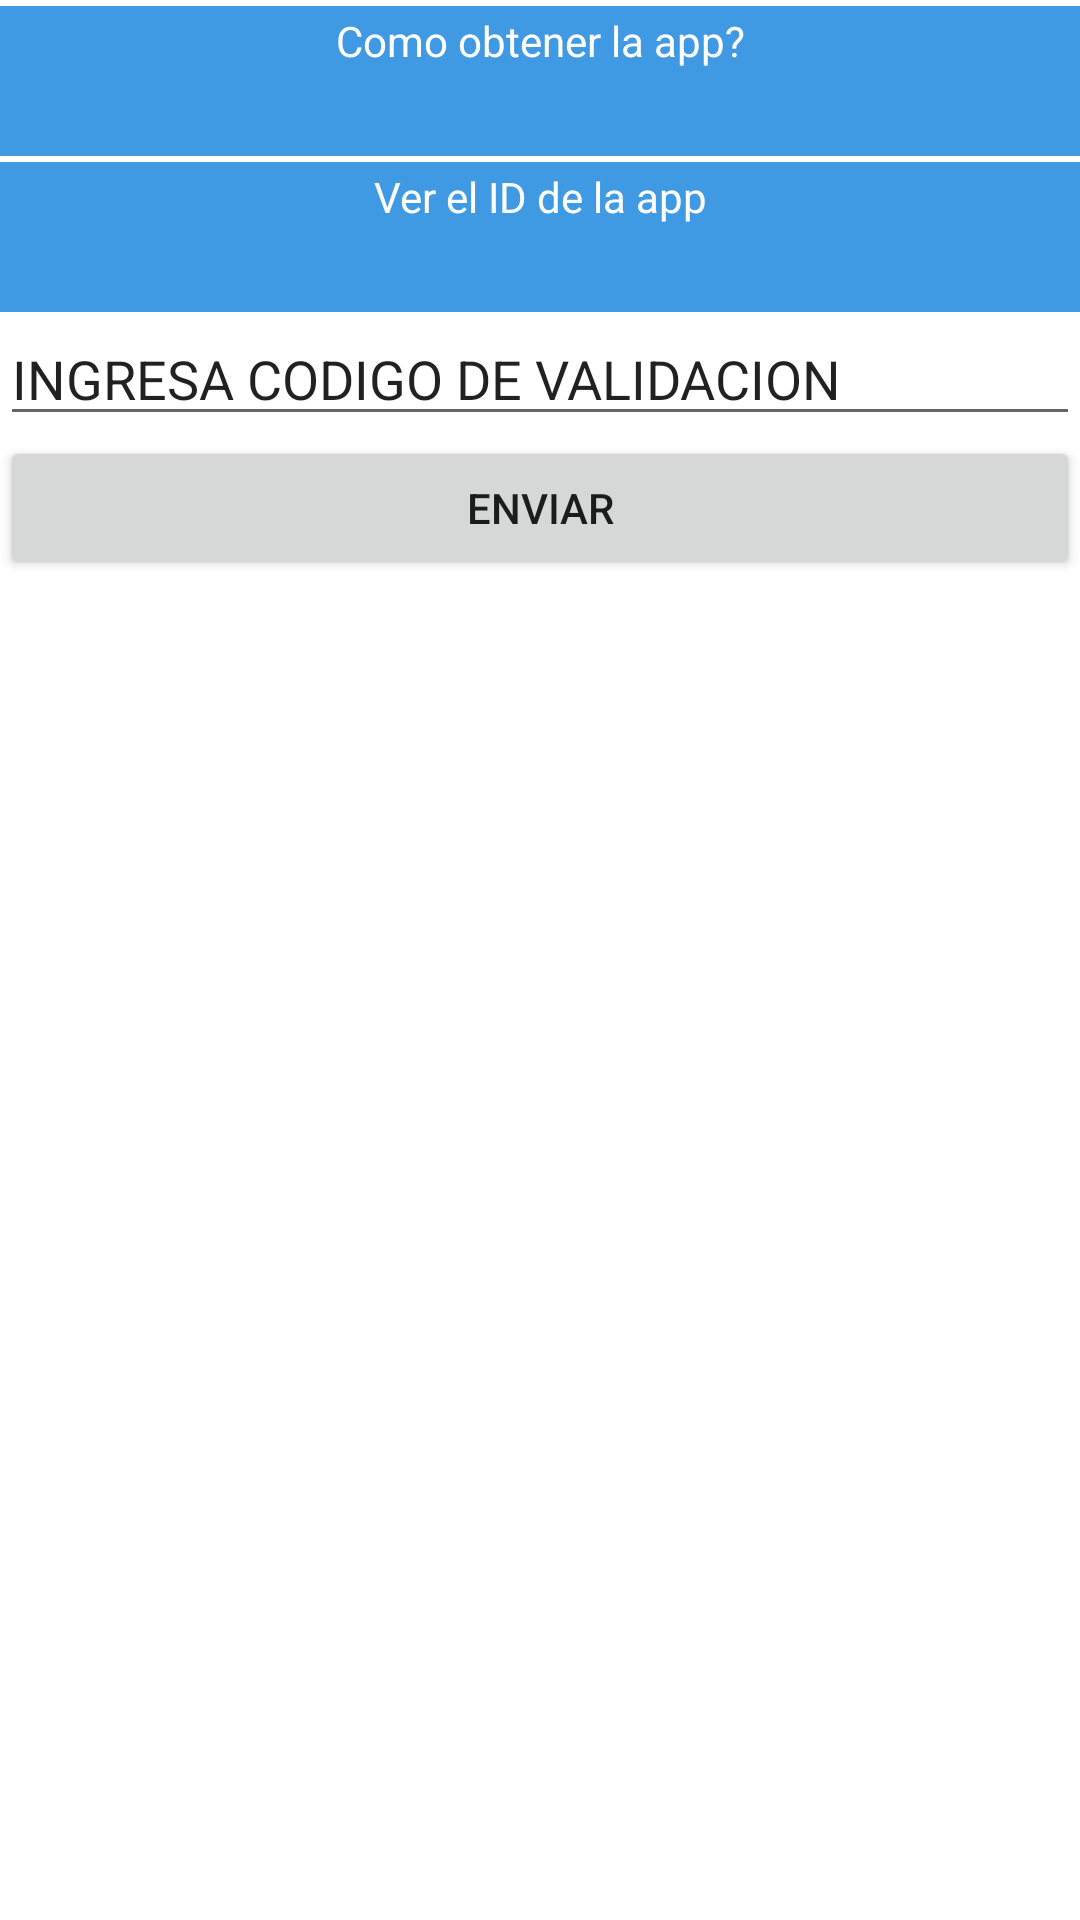

Layout XML and referenced resources for this Android screen:
<!-- AndroidManifest.xml: application theme Theme.CursoIntroductorioCienciasSalud -->
<!-- res/layout/activity_validate.xml -->
<?xml version="1.0" encoding="utf-8"?>
<RelativeLayout xmlns:android="http://schemas.android.com/apk/res/android"
    xmlns:app="http://schemas.android.com/apk/res-auto"
    xmlns:tools="http://schemas.android.com/tools"
    android:layout_width="match_parent"
    android:layout_height="match_parent"
    android:visibility="visible"
    tools:context=".ValidateActivity">

    <ScrollView
        android:layout_width="match_parent"
        android:layout_height="wrap_content">

        <LinearLayout
            android:id="@+id/lay"
            android:layout_width="match_parent"
            android:layout_height="match_parent"
            android:orientation="vertical">

            <TextView
                android:id="@+id/contentval"
                android:layout_width="match_parent"
                android:layout_height="50dp"
                android:layout_gravity="center_horizontal"
                android:layout_marginTop="2dp"
                android:background="#3F99E3"
                android:paddingTop="2dp"
                android:text="Como obtener la app?"
                android:textAlignment="center"
                android:textColor="@color/white" />

            <TextView
                android:id="@+id/textval"
                android:layout_width="match_parent"
                android:layout_height="wrap_content"
                android:text="@string/infoval"
                android:visibility="gone" />

            <TextView
                android:id="@+id/contentserial"
                android:layout_width="match_parent"
                android:layout_height="50dp"
                android:layout_gravity="center_horizontal"
                android:layout_marginTop="2dp"
                android:background="#3F99E3"
                android:paddingTop="2dp"
                android:text="Ver el ID de la app"
                android:textAlignment="center"
                android:textColor="@color/white" />

            <TextView
                android:id="@+id/serial"
                android:layout_width="match_parent"
                android:layout_height="wrap_content"
                android:text=""
                android:visibility="gone"
                android:textIsSelectable="true"/>

            <EditText
                android:id="@+id/inputcode"
                android:layout_width="match_parent"
                android:layout_height="wrap_content"
                android:text="INGRESA CODIGO DE VALIDACION" />

            <Button
                android:id="@+id/buttonval"
                android:layout_width="match_parent"
                android:layout_height="wrap_content"
                android:text="ENVIAR" />

            <ImageView
                android:id="@+id/picrollin"
                android:layout_width="match_parent"
                android:layout_height="85dp"
                android:onClick="rollin"
                android:src="@drawable/rollin" />
        </LinearLayout>
    </ScrollView>
</RelativeLayout>
<!-- resources referenced by this layout -->
<resources>
  <string name="infoval">
          Esta aplicacion tiene un costo de $1.5 Dolares Americanos.\n
          Para poder validar esta aplicacion debes comprar la version extendida, lo que te
          permitira acceder a los recursos de las secciones bloqueadas.\n\n
  
          Los metodos disponibles para activar la aplicacion son:\n
          Pago via paypal: g2miguelangel@hotmail.com\n
          Pago via Bitcoin: 3DwKnmCLNtQFCN3Fb9aQerdEw9gftiHEs3\n
          Si eres de Venezuela puedes realizar pago via pagomovil (tasa DT) al\n
          Banco Venezuela (0102) 04145627984 16660344\n\n
  
          Una vez realizado tu pago, envia una captura de pantalla del mismo, donde se muestre monto,
          fecha y codigo de transaccion al correo electronico: medicoursecontact@gmail.com, conjuntamente con el serial de
          identificacion de tu app, ubicado debajo de este texto.\n
          En el transcurso de 2 a 24 horas recibiras el codigo de validacion, al cual
          deberas ingresar donde dice: \"INGRESA CODIGO DE VALIDACION\".\n\n
  
          El valor de la aplicacion no aplica a los recursos recolectados, como libros y demas,
          los mismos son de libre acceso y distribuidos en la red, asi que al comprar la version extendida
          de esta app, aceptas pagar solo por el software que los contiene y organiza y no por los recursos
          de otros autores.\n
      </string>
  <style name="Theme.CursoIntroductorioCienciasSalud" parent="Theme.MaterialComponents.DayNight.DarkActionBar">
          
          <item name="colorPrimary">@android:color/holo_blue_dark</item>
          <item name="colorPrimaryVariant">@android:color/holo_blue_dark</item>
          <item name="colorOnPrimary">@color/white</item>
          
          <item name="colorSecondary">@color/teal_200</item>
          <item name="colorSecondaryVariant">@color/teal_700</item>
          <item name="colorOnSecondary">@color/black</item>
          
          <item name="android:statusBarColor" tools:targetApi="l">?attr/colorPrimaryVariant</item>
          
      </style>
  <!-- not gathered from this repository: default colours our renderer supplied (Android Studio template values) -->
  <color name="teal_200">#FF03DAC5</color>
  <color name="teal_700">#FF018786</color>
  <color name="black">#FF000000</color>
  <color name="white">#FFFFFFFF</color>
</resources>
